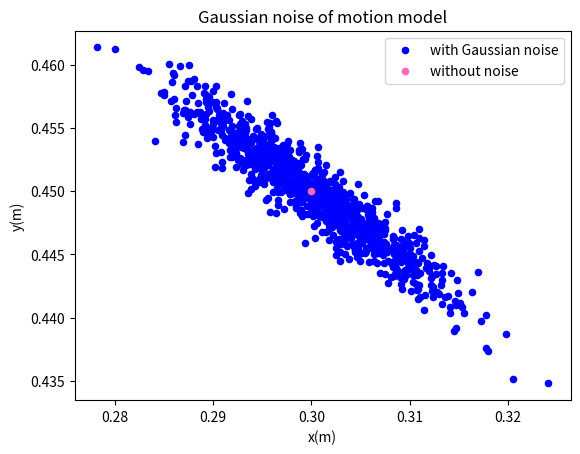

Write Python code to recreate this figure.
#! /usr/bin/env python3
import math
import numpy as np
import matplotlib.pyplot as plt
import matplotlib.pyplot as plt
from matplotlib.offsetbox import OffsetImage, AnnotationBbox


# initial pose
x = 0.1
y = 0.1
theta1 = 25.0 * math.pi / 180.0 # in rad

# dx, dy, dyaw
dx = 0.2
dy = 0.35
theta2 = 10.0 * math.pi / 180.0

# alpha parameters
a1 = 0.05
a2 = 15.0 * math.pi / 180.0
a3 = 0.05
a4 = 0.01


def test_noisy_odom():
    trans = math.sqrt(dx**2 + dy**2)
    rot1  = math.atan2(dy, dx) - theta1
    rot2  = theta2 - theta1 - rot1

    sd_rot1 = a1 * abs(rot1) + a2 * abs(trans)
    sd_rot2 = a1 * abs(rot2) + a2 * abs(trans)
    sd_trans = a3 * trans + a4 * (abs(rot1) + abs(rot2))
    
    x_no_noise = x + math.cos(theta1 + rot1) * math.sqrt(dx**2 + dy**2)
    y_no_noise = y + math.sin(theta1 + rot1) * math.sqrt(dx**2 + dy**2)
    
    x_noise = []
    y_noise = []

    for i in range(1000):
        t = trans + np.random.normal(0, sd_trans**2) 
        r1 = rot1 + np.random.normal(0, sd_rot1**2)
        r2 = rot2 + np.random.normal(0, sd_rot2**2)

        x_noise.append(x + t * math.cos(theta1 + r1))
        y_noise.append(y + t * math.sin(theta1 + r1))
        # yaw = yaw + r1 + r2


    fig, ax = plt.subplots()
    # ax.set_xlim([0, 0.5])
    # ax.set_ylim([0, 0.5])
    ax.scatter(x_noise, y_noise, color='blue', s=20, label="with Gaussian noise")
    ax.scatter(x_no_noise, y_no_noise, color='hotpink', s=20, label="without noise")
    ax.set_title('Gaussian noise of motion model')
    ax.set_xlabel("x(m)")
    ax.set_ylabel("y(m)")
    ax.legend()
    plt.show()

    # path = '../images/leg_stretched.png'
    # offset = OffsetImage(plt.imread(path), zoom=0.08)
    # ab = AnnotationBbox(offset, (x, y), frameon=False)
    # ax.add_artist(ab)
    # plt.show()


if __name__ == '__main__':
    test_noisy_odom()